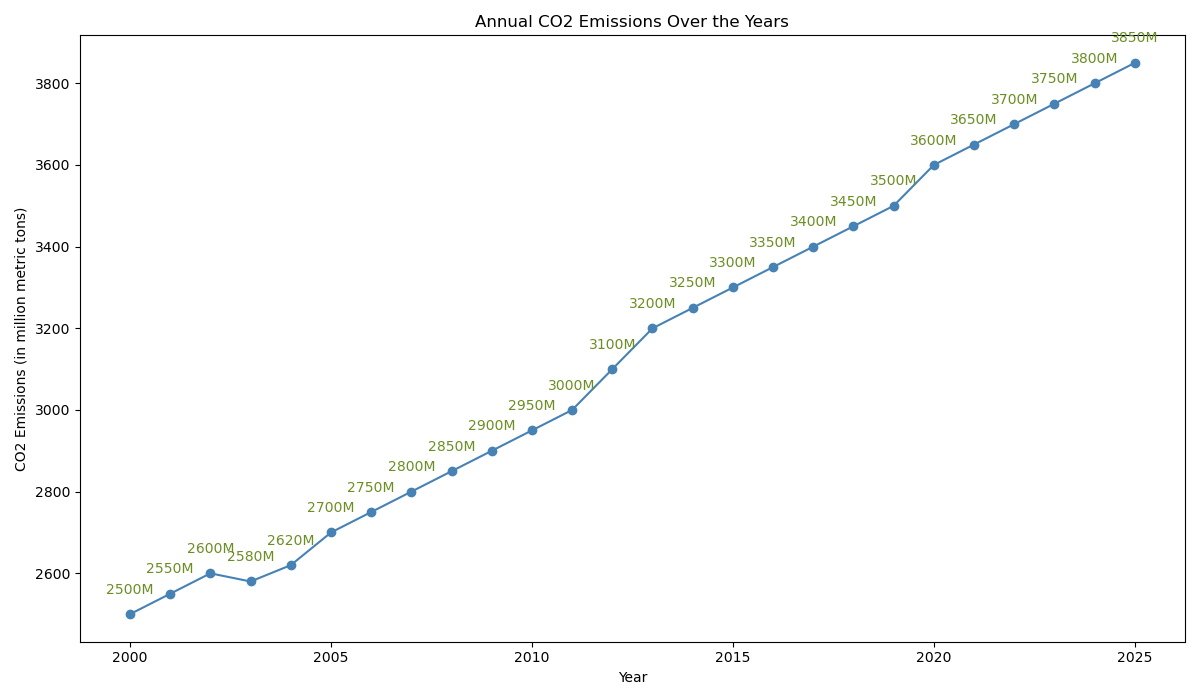

Data behind this chart, as committed beside it:
Year, CO2 Emissions (in million metric tons)
2000, 2500
2001, 2550
2002, 2600
2003, 2580
2004, 2620
2005, 2700
2006, 2750
2007, 2800
2008, 2850
2009, 2900
2010, 2950
2011, 3000
2012, 3100
2013, 3200
2014, 3250
2015, 3300
2016, 3350
2017, 3400
2018, 3450
2019, 3500
2020, 3600
2021, 3650
2022, 3700
2023, 3750
2024, 3800
2025, 3850
